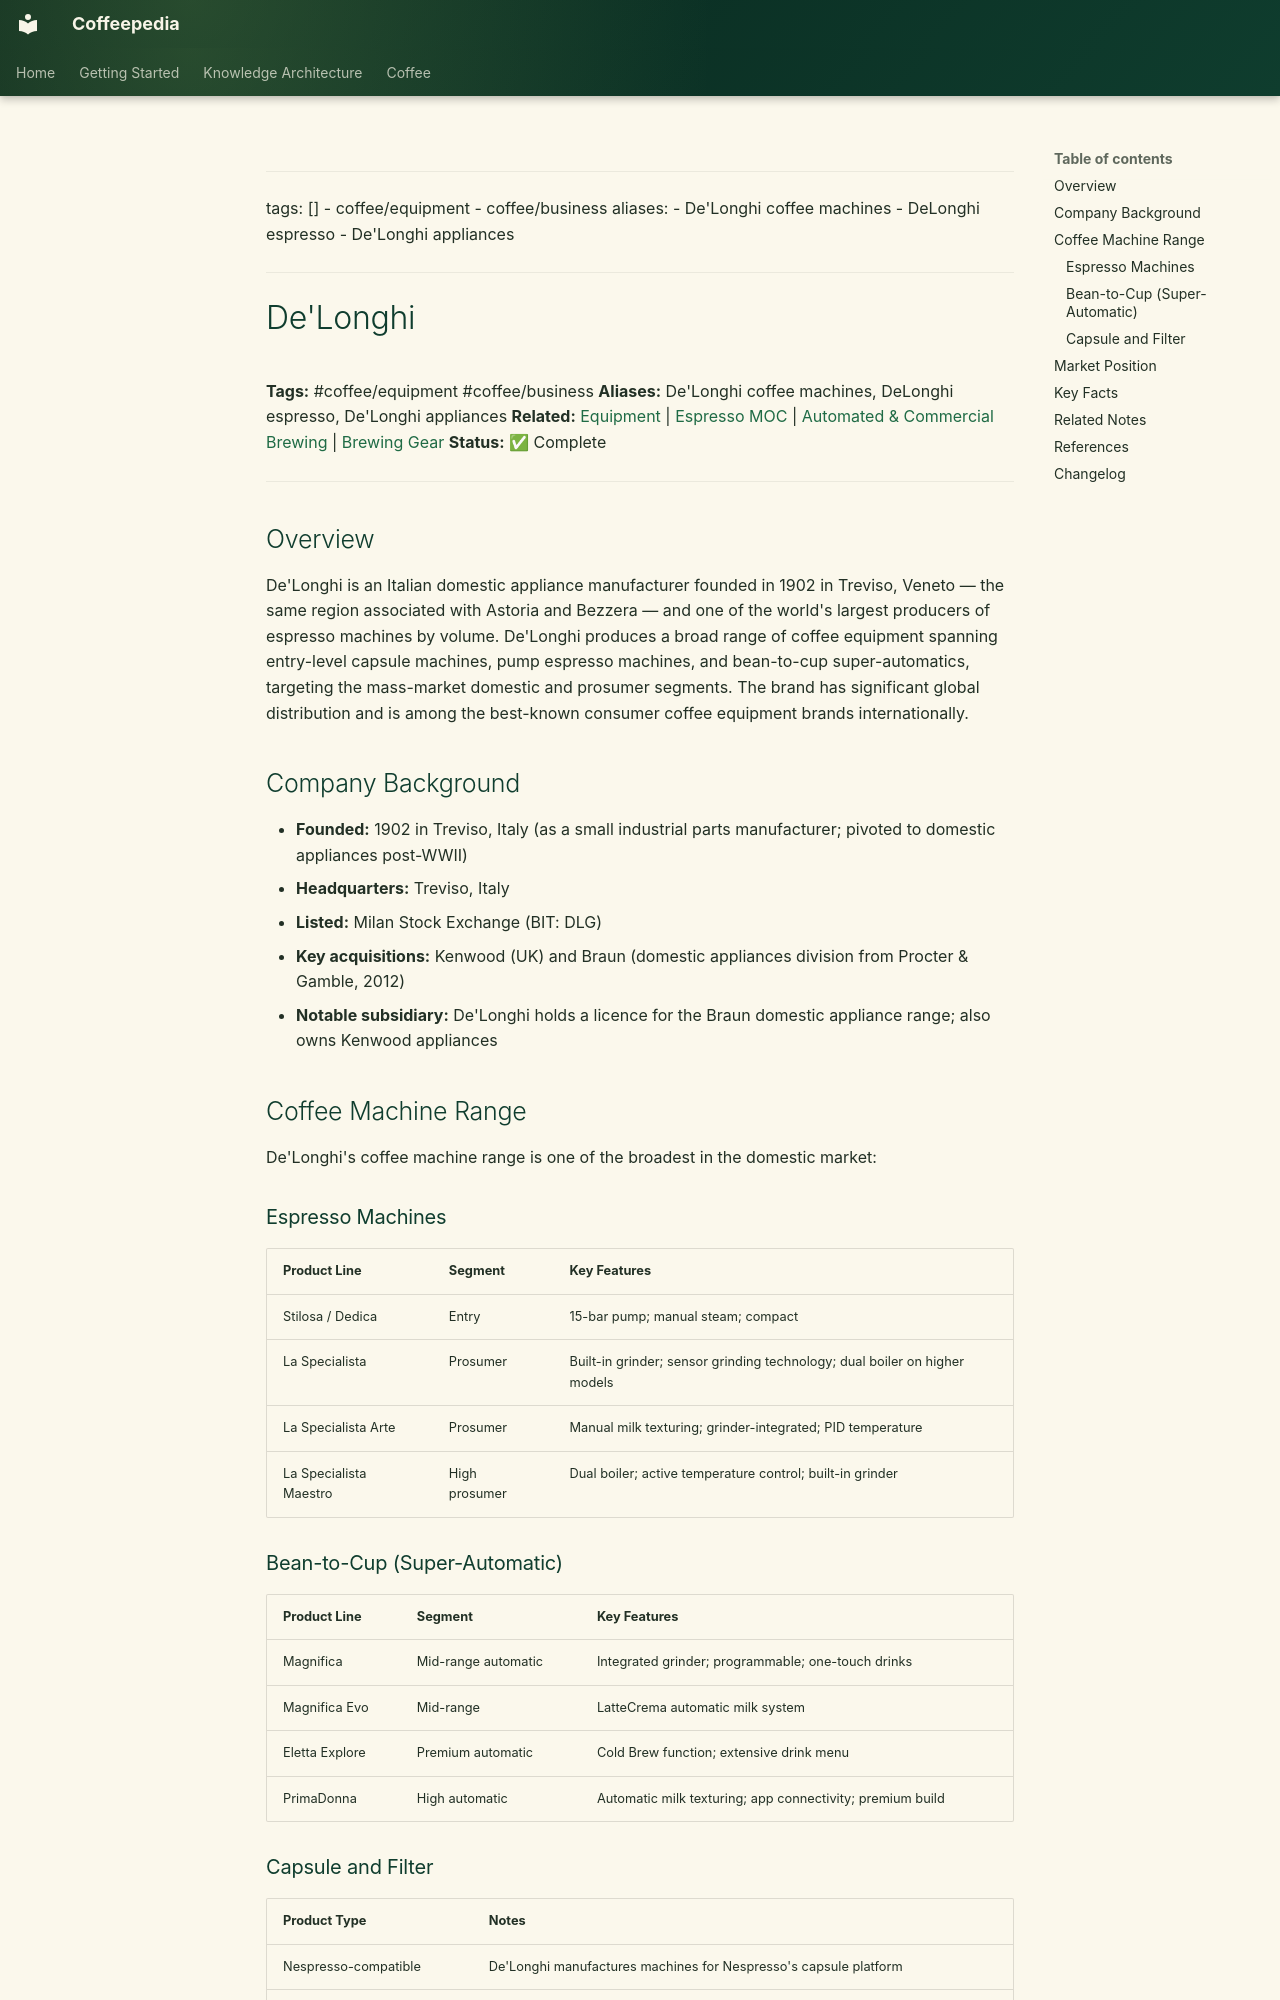

repository: Vauldt/all-about-coffee · page: coffee/coffee-equipment/de-longhi/index.html · generator: mkdocs

---
tags: []
  - coffee/equipment
  - coffee/business
aliases:
  - De'Longhi coffee machines
  - DeLonghi espresso
  - De'Longhi appliances
---

# De'Longhi

**Tags:** #coffee/equipment #coffee/business
**Aliases:** De'Longhi coffee machines, DeLonghi espresso, De'Longhi appliances
**Related:** [Equipment](equipment.md) | [Espresso MOC](../maps-of-content/espresso-moc.md) | [Automated & Commercial Brewing](../coffee-brewing/automated-and-commercial-brewing.md) | [Brewing Gear](../brewing-methods/brewing-gear.md)
**Status:** ✅ Complete

---

## Overview

De'Longhi is an Italian domestic appliance manufacturer founded in 1902 in Treviso, Veneto — the same region associated with Astoria and Bezzera — and one of the world's largest producers of espresso machines by volume. De'Longhi produces a broad range of coffee equipment spanning entry-level capsule machines, pump espresso machines, and bean-to-cup super-automatics, targeting the mass-market domestic and prosumer segments. The brand has significant global distribution and is among the best-known consumer coffee equipment brands internationally.

## Company Background

- **Founded:** 1902 in Treviso, Italy (as a small industrial parts manufacturer; pivoted to domestic appliances post-WWII)
- **Headquarters:** Treviso, Italy
- **Listed:** Milan Stock Exchange (BIT: DLG)
- **Key acquisitions:** Kenwood (UK) and Braun (domestic appliances division from Procter & Gamble, 2012)
- **Notable subsidiary:** De'Longhi holds a licence for the Braun domestic appliance range; also owns Kenwood appliances

## Coffee Machine Range

De'Longhi's coffee machine range is one of the broadest in the domestic market:

### Espresso Machines

| Product Line | Segment | Key Features |
| :--- | :--- | :--- |
| Stilosa / Dedica | Entry | 15-bar pump; manual steam; compact |
| La Specialista | Prosumer | Built-in grinder; sensor grinding technology; dual boiler on higher models |
| La Specialista Arte | Prosumer | Manual milk texturing; grinder-integrated; PID temperature |
| La Specialista Maestro | High prosumer | Dual boiler; active temperature control; built-in grinder |

### Bean-to-Cup (Super-Automatic)

| Product Line | Segment | Key Features |
| :--- | :--- | :--- |
| Magnifica | Mid-range automatic | Integrated grinder; programmable; one-touch drinks |
| Magnifica Evo | Mid-range | LatteCrema automatic milk system |
| Eletta Explore | Premium automatic | Cold Brew function; extensive drink menu |
| PrimaDonna | High automatic | Automatic milk texturing; app connectivity; premium build |
